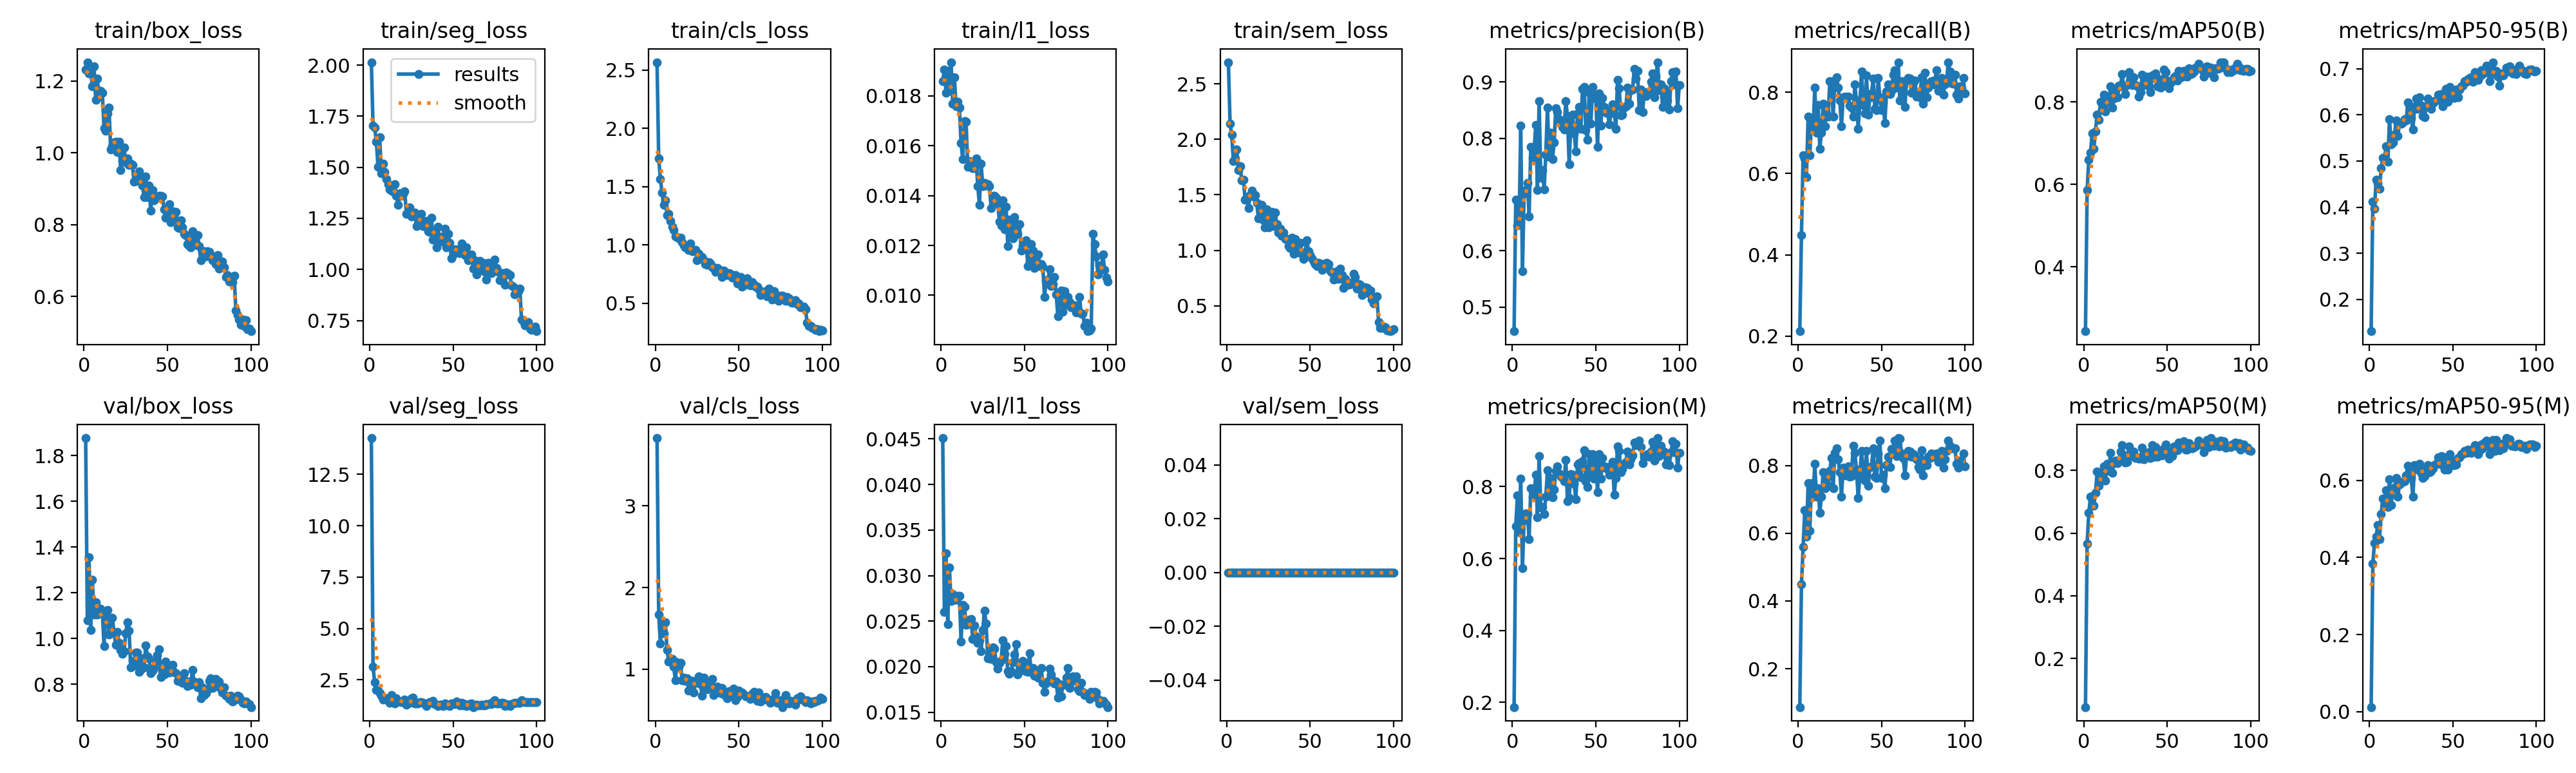

Source data for this figure (header and first rows):
epoch, time, train/box_loss, train/seg_loss, train/cls_loss, train/l1_loss, train/sem_loss, metrics/precision(B), metrics/recall(B), metrics/mAP50(B), metrics/mAP50-95(B), metrics/precision(M), metrics/recall(M), metrics/mAP50(M), metrics/mAP50-95(M), val/box_loss, val/seg_loss, val/cls_loss, val/l1_loss, val/sem_loss, lr/pg0, lr/pg1, lr/pg2
1, 189.5, 1.232, 2.014, 2.568, 0.0186, 2.695, 0.4571, 0.2121, 0.2434, 0.1308, 0.1866, 0.08661, 0.04489, 0.01153, 1.876, 14.27, 3.831, 0.0451, 0, 0.0001985, 0.0001985, 0.08035
2, 345.8, 1.253, 1.705, 1.742, 0.01905, 2.142, 0.6903, 0.4488, 0.5869, 0.4114, 0.6903, 0.4488, 0.567, 0.384, 1.078, 3.15, 1.67, 0.026, 0, 0.0003945, 0.0003945, 0.06055
3, 502.1, 1.222, 1.694, 1.568, 0.01812, 2.041, 0.6454, 0.6457, 0.6599, 0.3961, 0.7756, 0.5591, 0.6642, 0.438, 1.355, 2.376, 1.318, 0.03246, 0, 0.0005866, 0.0005866, 0.04074
4, 658.4, 1.227, 1.626, 1.449, 0.019, 1.802, 0.648, 0.6379, 0.6772, 0.4601, 0.6741, 0.6678, 0.7167, 0.4544, 1.036, 2.022, 1.567, 0.02466, 0, 0.0007747, 0.0007747, 0.02093
5, 814.8, 1.186, 1.502, 1.343, 0.01821, 1.826, 0.8222, 0.5906, 0.7242, 0.4531, 0.8222, 0.5906, 0.7175, 0.485, 1.258, 1.966, 1.438, 0.03086, 0, 0.0009589, 0.0009589, 0.001113
6, 971.2, 1.241, 1.648, 1.382, 0.01935, 1.907, 0.5633, 0.7402, 0.6868, 0.4398, 0.5725, 0.748, 0.6883, 0.448, 1.105, 1.857, 1.573, 0.02718, 0, 0.0009505, 0.0009505, 0.0009505
7, 1127, 1.149, 1.472, 1.257, 0.01769, 1.72, 0.7023, 0.6457, 0.7294, 0.4843, 0.7071, 0.6063, 0.7288, 0.5131, 1.159, 1.717, 1.234, 0.02797, 0, 0.0009406, 0.0009406, 0.0009406
8, 1283, 1.207, 1.519, 1.265, 0.01874, 1.76, 0.7079, 0.7253, 0.7688, 0.507, 0.7252, 0.748, 0.7954, 0.5532, 1.103, 1.538, 1.095, 0.02738, 0, 0.0009307, 0.0009307, 0.0009307
9, 1440, 1.158, 1.477, 1.208, 0.01758, 1.629, 0.7203, 0.7087, 0.7562, 0.507, 0.7236, 0.7087, 0.7516, 0.5373, 1.121, 1.63, 1.118, 0.02738, 0, 0.0009208, 0.0009208, 0.0009208
10, 1596, 1.174, 1.441, 1.156, 0.01775, 1.636, 0.6609, 0.811, 0.8002, 0.5318, 0.6542, 0.8044, 0.7941, 0.5756, 1.131, 1.546, 1.126, 0.0278, 0, 0.0009109, 0.0009109, 0.0009109
11, 1752, 1.167, 1.416, 1.127, 0.01753, 1.458, 0.7846, 0.7008, 0.7826, 0.498, 0.7961, 0.7087, 0.7857, 0.5314, 1.115, 1.57, 1.029, 0.02775, 0, 0.000901, 0.000901, 0.000901
12, 1908, 1.069, 1.392, 1.075, 0.01611, 1.48, 0.7648, 0.7682, 0.8185, 0.5906, 0.7717, 0.7323, 0.8134, 0.6029, 0.9662, 1.385, 0.8652, 0.02275, 0, 0.0008911, 0.0008911, 0.0008911
13, 2064, 1.062, 1.386, 1.071, 0.01545, 1.379, 0.778, 0.6614, 0.7777, 0.536, 0.778, 0.6614, 0.768, 0.5368, 1.114, 1.765, 1.085, 0.02677, 0, 0.0008812, 0.0008812, 0.0008812
14, 2221, 1.11, 1.383, 1.058, 0.01699, 1.494, 0.824, 0.7008, 0.8004, 0.5411, 0.8332, 0.7078, 0.8209, 0.5784, 1.124, 1.552, 1.028, 0.0266, 0, 0.0008713, 0.0008713, 0.0008713
15, 2377, 1.126, 1.418, 1.065, 0.01696, 1.538, 0.7078, 0.7716, 0.8014, 0.5568, 0.715, 0.7795, 0.7988, 0.5813, 1.018, 1.338, 1.08, 0.02457, 0, 0.0008614, 0.0008614, 0.0008614
16, 2533, 1.01, 1.361, 1.026, 0.01516, 1.488, 0.8659, 0.7165, 0.8377, 0.5887, 0.8854, 0.7323, 0.855, 0.6072, 1.03, 1.611, 0.8666, 0.02467, 0, 0.0008515, 0.0008515, 0.0008515
17, 2689, 1.019, 1.315, 0.9981, 0.01538, 1.497, 0.7293, 0.748, 0.7864, 0.5544, 0.7425, 0.7638, 0.7917, 0.5578, 1.091, 1.459, 0.897, 0.02514, 0, 0.0008416, 0.0008416, 0.0008416
18, 2846, 1.03, 1.373, 0.9811, 0.01536, 1.426, 0.7437, 0.7402, 0.8086, 0.5822, 0.7437, 0.7402, 0.8222, 0.589, 1.026, 1.439, 0.8532, 0.02522, 0, 0.0008317, 0.0008317, 0.0008317
19, 3003, 1.031, 1.36, 0.978, 0.0151, 1.285, 0.7088, 0.8268, 0.8273, 0.5816, 0.7238, 0.784, 0.8315, 0.5955, 0.9731, 1.425, 0.8903, 0.02302, 0, 0.0008218, 0.0008218, 0.0008218
20, 3159, 1.003, 1.371, 0.957, 0.0151, 1.377, 0.7712, 0.8228, 0.8117, 0.5832, 0.7712, 0.8228, 0.8222, 0.5958, 1.028, 1.453, 0.7366, 0.0245, 0, 0.0008119, 0.0008119, 0.0008119
21, 3316, 1.032, 1.384, 1.013, 0.0155, 1.41, 0.8544, 0.7402, 0.8394, 0.5907, 0.8454, 0.7323, 0.8316, 0.5984, 0.9807, 1.528, 0.8246, 0.02334, 0, 0.000802, 0.000802, 0.000802
22, 3472, 0.9524, 1.271, 0.9476, 0.01439, 1.271, 0.767, 0.8294, 0.8385, 0.588, 0.7743, 0.8373, 0.8607, 0.6125, 0.95, 1.288, 0.8578, 0.02261, 0, 0.0007921, 0.0007921, 0.0007921
23, 3628, 0.9767, 1.274, 0.9527, 0.01364, 1.207, 0.8097, 0.8374, 0.8679, 0.6277, 0.8245, 0.8504, 0.881, 0.6382, 0.9318, 1.39, 0.7174, 0.02291, 0, 0.0007822, 0.0007822, 0.0007822
24, 3784, 1.016, 1.304, 0.9584, 0.01528, 1.37, 0.7632, 0.811, 0.8359, 0.6211, 0.7706, 0.8189, 0.8482, 0.6345, 0.944, 1.397, 0.8567, 0.02166, 0, 0.0007723, 0.0007723, 0.0007723
25, 3941, 0.9737, 1.26, 0.8718, 0.01437, 1.205, 0.7921, 0.7795, 0.8199, 0.5943, 0.7921, 0.7795, 0.8247, 0.6073, 1.023, 1.613, 0.8328, 0.02401, 0, 0.0007624, 0.0007624, 0.0007624
26, 4097, 0.9853, 1.279, 0.9257, 0.01451, 1.31, 0.853, 0.7165, 0.8417, 0.5687, 0.8436, 0.7087, 0.8272, 0.5579, 1.072, 1.623, 0.9098, 0.02618, 0, 0.0007525, 0.0007525, 0.0007525
27, 4253, 0.9665, 1.278, 0.8968, 0.01441, 1.344, 0.8469, 0.7874, 0.872, 0.6137, 0.8558, 0.7944, 0.8762, 0.64, 1.035, 1.364, 0.8192, 0.02474, 0, 0.0007426, 0.0007426, 0.0007426
28, 4410, 0.97, 1.212, 0.8947, 0.01446, 1.216, 0.8337, 0.7893, 0.8543, 0.6355, 0.8373, 0.7716, 0.846, 0.6384, 0.8747, 1.346, 0.6746, 0.02093, 0, 0.0007327, 0.0007327, 0.0007327
29, 4567, 0.9668, 1.261, 0.8704, 0.01437, 1.343, 0.8272, 0.7874, 0.8415, 0.6133, 0.8272, 0.7874, 0.8479, 0.6276, 0.9015, 1.346, 0.8945, 0.02138, 0, 0.0007228, 0.0007228, 0.0007228
30, 4724, 0.9192, 1.23, 0.8365, 0.01351, 1.233, 0.82, 0.7892, 0.8599, 0.6387, 0.8282, 0.7971, 0.8609, 0.6434, 0.8819, 1.4, 0.8277, 0.02082, 0, 0.0007129, 0.0007129, 0.0007129
31, 4881, 0.9225, 1.273, 0.8282, 0.01399, 1.158, 0.8158, 0.7673, 0.8416, 0.62, 0.8158, 0.7673, 0.8399, 0.6186, 0.9384, 1.425, 0.7544, 0.02211, 0, 0.000703, 0.000703, 0.000703
32, 5038, 0.9348, 1.212, 0.85, 0.01399, 1.194, 0.8658, 0.7619, 0.8387, 0.5971, 0.8747, 0.7697, 0.8422, 0.6059, 0.9392, 1.379, 0.8336, 0.02194, 0, 0.0006931, 0.0006931, 0.0006931
33, 5194, 0.9487, 1.233, 0.8398, 0.01391, 1.131, 0.8392, 0.7395, 0.8129, 0.5943, 0.7601, 0.8583, 0.8381, 0.6112, 0.8542, 1.331, 0.8273, 0.02051, 0, 0.0006832, 0.0006832, 0.0006832
34, 5351, 0.9201, 1.239, 0.8074, 0.01368, 1.162, 0.7538, 0.8189, 0.8234, 0.6181, 0.7687, 0.8372, 0.8364, 0.6296, 0.8665, 1.232, 0.8782, 0.01975, 0, 0.0006733, 0.0006733, 0.0006733
35, 5507, 0.9089, 1.188, 0.8075, 0.01296, 1.105, 0.8257, 0.7795, 0.8658, 0.6355, 0.8344, 0.7874, 0.8728, 0.64, 0.913, 1.36, 0.6835, 0.0204, 0, 0.0006634, 0.0006634, 0.0006634
36, 5664, 0.8778, 1.183, 0.7719, 0.01279, 1.1, 0.8415, 0.7108, 0.8411, 0.6288, 0.8324, 0.7039, 0.8355, 0.6208, 0.8742, 1.413, 0.7356, 0.0207, 0, 0.0006535, 0.0006535, 0.0006535
37, 5821, 0.934, 1.253, 0.8013, 0.0138, 1.039, 0.8088, 0.7716, 0.8437, 0.6125, 0.8079, 0.7716, 0.8509, 0.6251, 0.9693, 1.379, 0.7867, 0.02288, 0, 0.0006436, 0.0006436, 0.0006436
38, 5978, 0.8769, 1.146, 0.7898, 0.01265, 1.018, 0.7764, 0.8504, 0.8616, 0.626, 0.7642, 0.8425, 0.8541, 0.6309, 0.9225, 1.461, 0.722, 0.02142, 0, 0.0006337, 0.0006337, 0.0006337
39, 6134, 0.9092, 1.186, 0.7822, 0.01355, 1.116, 0.8444, 0.7693, 0.8384, 0.6299, 0.8617, 0.7849, 0.857, 0.6405, 0.913, 1.326, 0.7069, 0.02229, 0, 0.0006238, 0.0006238, 0.0006238
40, 6290, 0.8386, 1.109, 0.7268, 0.01197, 0.9659, 0.8558, 0.7476, 0.8239, 0.6308, 0.8647, 0.7551, 0.8398, 0.6429, 0.849, 1.272, 0.771, 0.0195, 0, 0.0006139, 0.0006139, 0.0006139
41, 6447, 0.8975, 1.21, 0.7814, 0.01303, 1.101, 0.8168, 0.8423, 0.8648, 0.6442, 0.8259, 0.8425, 0.8815, 0.6606, 0.8585, 1.236, 0.6913, 0.01918, 0, 0.000604, 0.000604, 0.000604
42, 6603, 0.8673, 1.143, 0.7587, 0.01246, 0.9974, 0.8875, 0.7451, 0.8594, 0.6434, 0.8713, 0.7402, 0.843, 0.6428, 0.8721, 1.274, 0.6995, 0.01952, 0, 0.0005941, 0.0005941, 0.0005941
43, 6760, 0.8761, 1.137, 0.7417, 0.01228, 0.9817, 0.891, 0.7874, 0.8694, 0.6448, 0.9004, 0.7953, 0.8754, 0.6629, 0.9001, 1.297, 0.6466, 0.02047, 0, 0.0005842, 0.0005842, 0.0005842
44, 6916, 0.8749, 1.16, 0.7599, 0.01313, 1.067, 0.8148, 0.7967, 0.8384, 0.6191, 0.8148, 0.7967, 0.8439, 0.6398, 0.927, 1.24, 0.73, 0.02133, 0, 0.0005743, 0.0005743, 0.0005743
45, 7072, 0.8802, 1.199, 0.7527, 0.01286, 0.9735, 0.7968, 0.8337, 0.8551, 0.6281, 0.7993, 0.8504, 0.8567, 0.6275, 0.9528, 1.358, 0.6798, 0.02245, 0, 0.0005644, 0.0005644, 0.0005644
46, 7228, 0.8811, 1.109, 0.7174, 0.01247, 0.9213, 0.8812, 0.7592, 0.8352, 0.6568, 0.8903, 0.7671, 0.8518, 0.6603, 0.8312, 1.298, 0.7172, 0.01915, 0, 0.0005545, 0.0005545, 0.0005545
47, 7384, 0.8781, 1.174, 0.7258, 0.01285, 0.9859, 0.8257, 0.7559, 0.8388, 0.6292, 0.8343, 0.7638, 0.8478, 0.6279, 0.8574, 1.256, 0.7638, 0.01949, 0, 0.0005446, 0.0005446, 0.0005446
48, 7540, 0.843, 1.131, 0.7439, 0.01179, 1.091, 0.8906, 0.8347, 0.8796, 0.6604, 0.8906, 0.8347, 0.8702, 0.6678, 0.8416, 1.218, 0.6192, 0.01984, 0, 0.0005347, 0.0005347, 0.0005347
49, 7697, 0.8198, 1.056, 0.6719, 0.01198, 0.9916, 0.8776, 0.7874, 0.8725, 0.6512, 0.8223, 0.8742, 0.8819, 0.6529, 0.899, 1.359, 0.6599, 0.02061, 0, 0.0005248, 0.0005248, 0.0005248
50, 7853, 0.8328, 1.074, 0.6759, 0.01211, 0.9547, 0.8702, 0.7559, 0.8525, 0.6433, 0.8792, 0.7638, 0.8613, 0.6405, 0.8518, 1.364, 0.7377, 0.02008, 0, 0.0005149, 0.0005149, 0.0005149
51, 8009, 0.8581, 1.099, 0.7261, 0.01222, 0.9279, 0.7843, 0.7731, 0.833, 0.6374, 0.7843, 0.7731, 0.8382, 0.6407, 0.8501, 1.323, 0.6961, 0.01952, 0, 0.000505, 0.000505, 0.000505
52, 8165, 0.8075, 1.094, 0.641, 0.01117, 0.8997, 0.8801, 0.7244, 0.846, 0.6545, 0.8896, 0.7323, 0.8518, 0.6416, 0.8672, 1.458, 0.7183, 0.01945, 0, 0.0004951, 0.0004951, 0.0004951
53, 8321, 0.8375, 1.1, 0.6552, 0.01133, 0.878, 0.8224, 0.8022, 0.8502, 0.6388, 0.8224, 0.8022, 0.8447, 0.659, 0.8848, 1.347, 0.6893, 0.0215, 0, 0.0004852, 0.0004852, 0.0004852
54, 8478, 0.8252, 1.081, 0.6691, 0.01204, 0.8577, 0.8719, 0.8189, 0.86, 0.6549, 0.8803, 0.8268, 0.8773, 0.6605, 0.8536, 1.262, 0.6664, 0.01949, 0, 0.0004753, 0.0004753, 0.0004753
55, 8634, 0.8362, 1.127, 0.7118, 0.0118, 0.8882, 0.8555, 0.7953, 0.864, 0.6618, 0.8555, 0.7953, 0.8645, 0.6682, 0.8473, 1.373, 0.6664, 0.01984, 0, 0.0004654, 0.0004654, 0.0004654
56, 8790, 0.7934, 1.088, 0.6716, 0.01109, 0.8811, 0.8452, 0.8032, 0.8521, 0.6628, 0.8501, 0.8482, 0.8642, 0.6691, 0.8159, 1.242, 0.6714, 0.01901, 0, 0.0004555, 0.0004555, 0.0004555
57, 8946, 0.7911, 1.071, 0.6557, 0.0114, 0.8244, 0.8472, 0.8425, 0.8756, 0.6737, 0.8551, 0.8504, 0.8887, 0.6766, 0.8198, 1.315, 0.6369, 0.01955, 0, 0.0004456, 0.0004456, 0.0004456
58, 9103, 0.8116, 1.109, 0.68, 0.01163, 0.8466, 0.8251, 0.8546, 0.8597, 0.6719, 0.8336, 0.874, 0.8718, 0.6721, 0.8165, 1.218, 0.698, 0.0188, 0, 0.0004357, 0.0004357, 0.0004357
59, 9260, 0.7936, 1.046, 0.6589, 0.01118, 0.882, 0.8443, 0.811, 0.8622, 0.678, 0.8537, 0.8272, 0.8774, 0.6793, 0.8058, 1.241, 0.7227, 0.01882, 0, 0.0004258, 0.0004258, 0.0004258
60, 9416, 0.7755, 1.053, 0.6432, 0.01125, 0.8844, 0.8604, 0.874, 0.8763, 0.6796, 0.8681, 0.8811, 0.8937, 0.6789, 0.8488, 1.307, 0.6836, 0.01984, 0, 0.0004159, 0.0004159, 0.0004159
... 40 more rows
